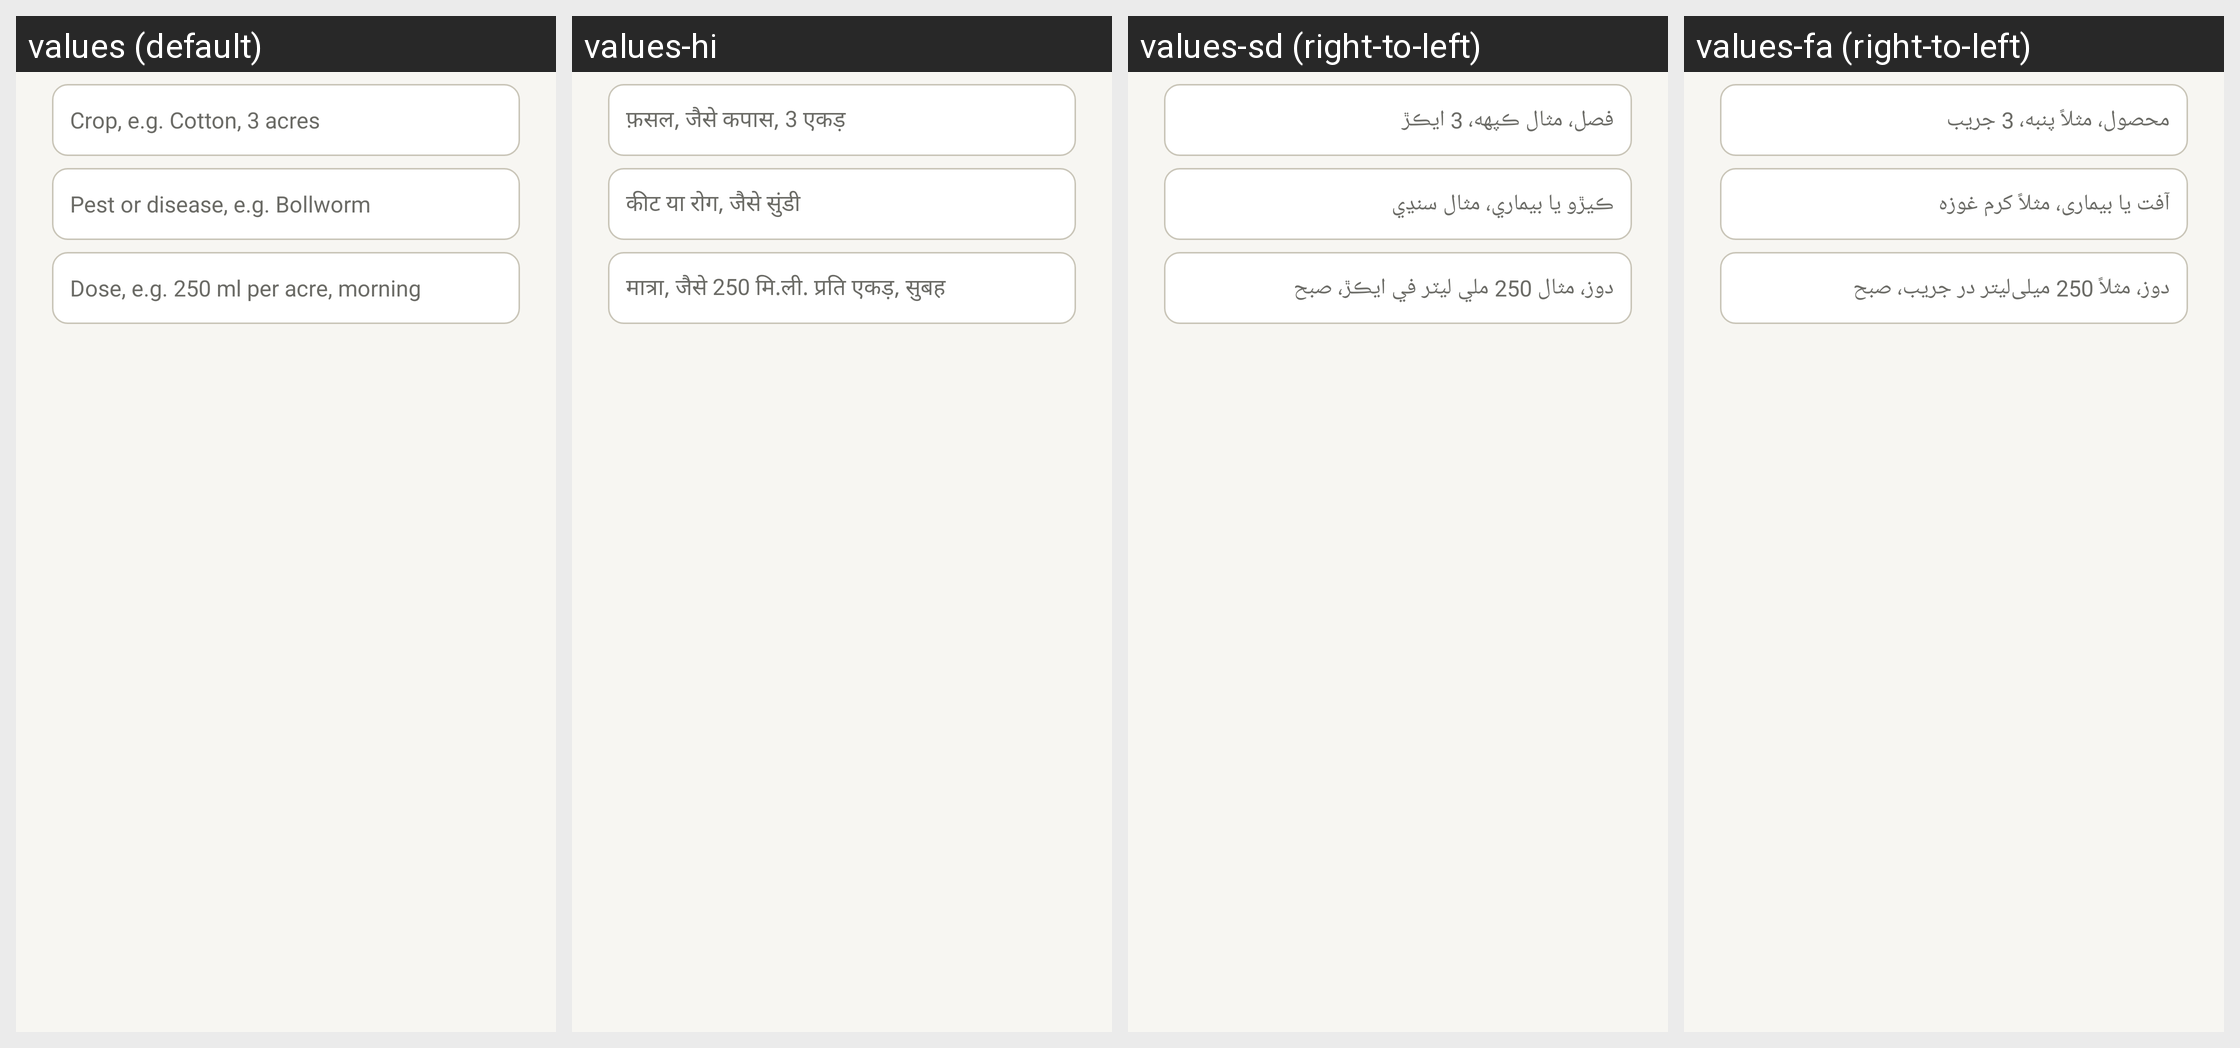

For this localized Android screen grid, give each drawn string resource with its value in every locale shown.
Android screen res/layout/dialog_line_advice.xml rendered under 4 locales, left to right: values (default), values-hi, values-sd (right-to-left), values-fa (right-to-left). Device: Nexus 5 (rendered at 1080×1920; each locale shown at half size, 540×960, under a caption strip naming it); theme Theme.RoshanKhata.
Other locales in the repository, not shown: values-ar, values-bn, values-in, values-ur.
Strings drawn on this screen, with the default value and each locale's value (text and hints the layout hard-codes, and strings that could not be matched under every locale, appear in the picture but are not listed):

advice_crop_hint
  values: Crop, e.g. Cotton, 3 acres
  values-hi: फ़सल, जैसे कपास, 3 एकड़
  values-sd: فصل، مثال ڪپهه، 3 ايڪڙ
  values-fa: محصول، مثلاً پنبه، 3 جریب

advice_pest_hint
  values: Pest or disease, e.g. Bollworm
  values-hi: कीट या रोग, जैसे सुंडी
  values-sd: ڪيڙو يا بيماري، مثال سنڍي
  values-fa: آفت یا بیماری، مثلاً کرم غوزه

advice_dose_hint
  values: Dose, e.g. 250 ml per acre, morning
  values-hi: मात्रा, जैसे 250 मि.ली. प्रति एकड़, सुबह
  values-sd: دوز، مثال 250 ملي ليٽر في ايڪڙ، صبح
  values-fa: دوز، مثلاً 250 میلی‌لیتر در جریب، صبح
